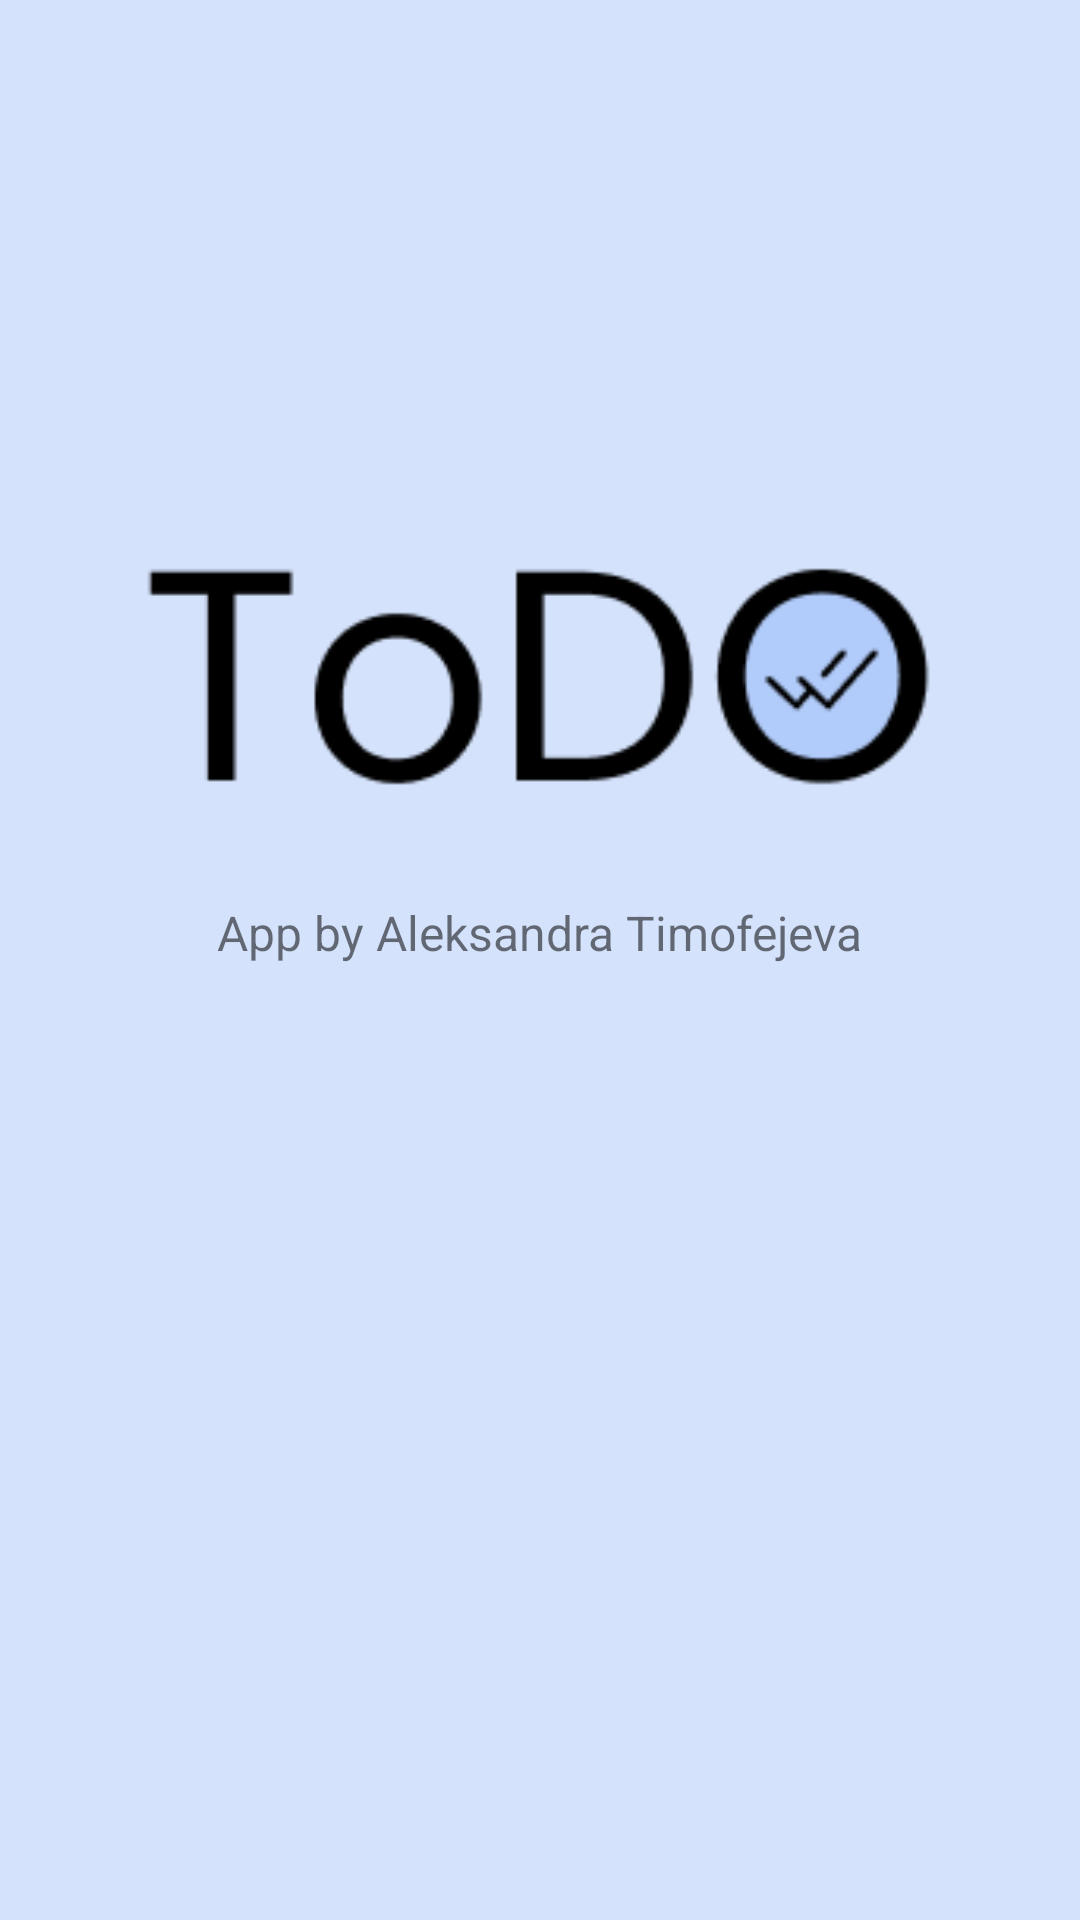

This screen was rendered from an Android layout file. Write that file and the resources it references.
<!-- AndroidManifest.xml: application theme Theme.ToDo_RTU -->
<!-- res/layout/activity_main.xml -->
<?xml version="1.0" encoding="utf-8"?>
<LinearLayout xmlns:android="http://schemas.android.com/apk/res/android"
    xmlns:app="http://schemas.android.com/apk/res-auto"
    xmlns:tools="http://schemas.android.com/tools"
    android:layout_width="match_parent"
    android:layout_height="match_parent"
    android:background="#D4E2FB"
    android:orientation="vertical"
    tools:context=".MainActivity">

    <ImageView
        android:id="@+id/welcomeLogo"
        android:layout_width="300dp"
        android:layout_height="150dp"
        android:src="@drawable/todologo"
        android:layout_gravity="center"
        android:layout_marginTop="150dp"></ImageView>

    <TextView
        android:id="@+id/welcomeText"
        android:layout_width="wrap_content"
        android:layout_height="wrap_content"
        android:text="App by Aleksandra Timofejeva"
        app:layout_constraintBottom_toBottomOf="parent"
        app:layout_constraintLeft_toLeftOf="parent"
        app:layout_constraintRight_toRightOf="parent"
        app:layout_constraintTop_toTopOf="parent"
        android:layout_gravity="center"
        android:textSize="16sp"
        />

</LinearLayout>
<!-- resources referenced by this layout -->
<resources>
  <!-- drawable todologo: png bitmap (drawable-v24, 3825 bytes) -->
  <style name="Theme.ToDo_RTU" parent="Theme.MaterialComponents.DayNight.NoActionBar">
          
          <item name="colorPrimary">@color/purple_500</item>
          <item name="colorPrimaryVariant">@color/purple_700</item>
          <item name="colorOnPrimary">@color/white</item>
          
          <item name="colorSecondary">@color/teal_200</item>
          <item name="colorSecondaryVariant">@color/teal_700</item>
          <item name="colorOnSecondary">@color/black</item>
          
          <item name="android:statusBarColor" tools:targetApi="l">?attr/colorPrimaryVariant</item>
          
      </style>
  <!-- not gathered from this repository: default colours our renderer supplied (Android Studio template values) -->
  <color name="purple_500">#FF6200EE</color>
  <color name="purple_700">#FF3700B3</color>
  <color name="teal_200">#FF03DAC5</color>
  <color name="teal_700">#FF018786</color>
  <color name="black">#FF000000</color>
  <color name="white">#FFFFFFFF</color>
</resources>
